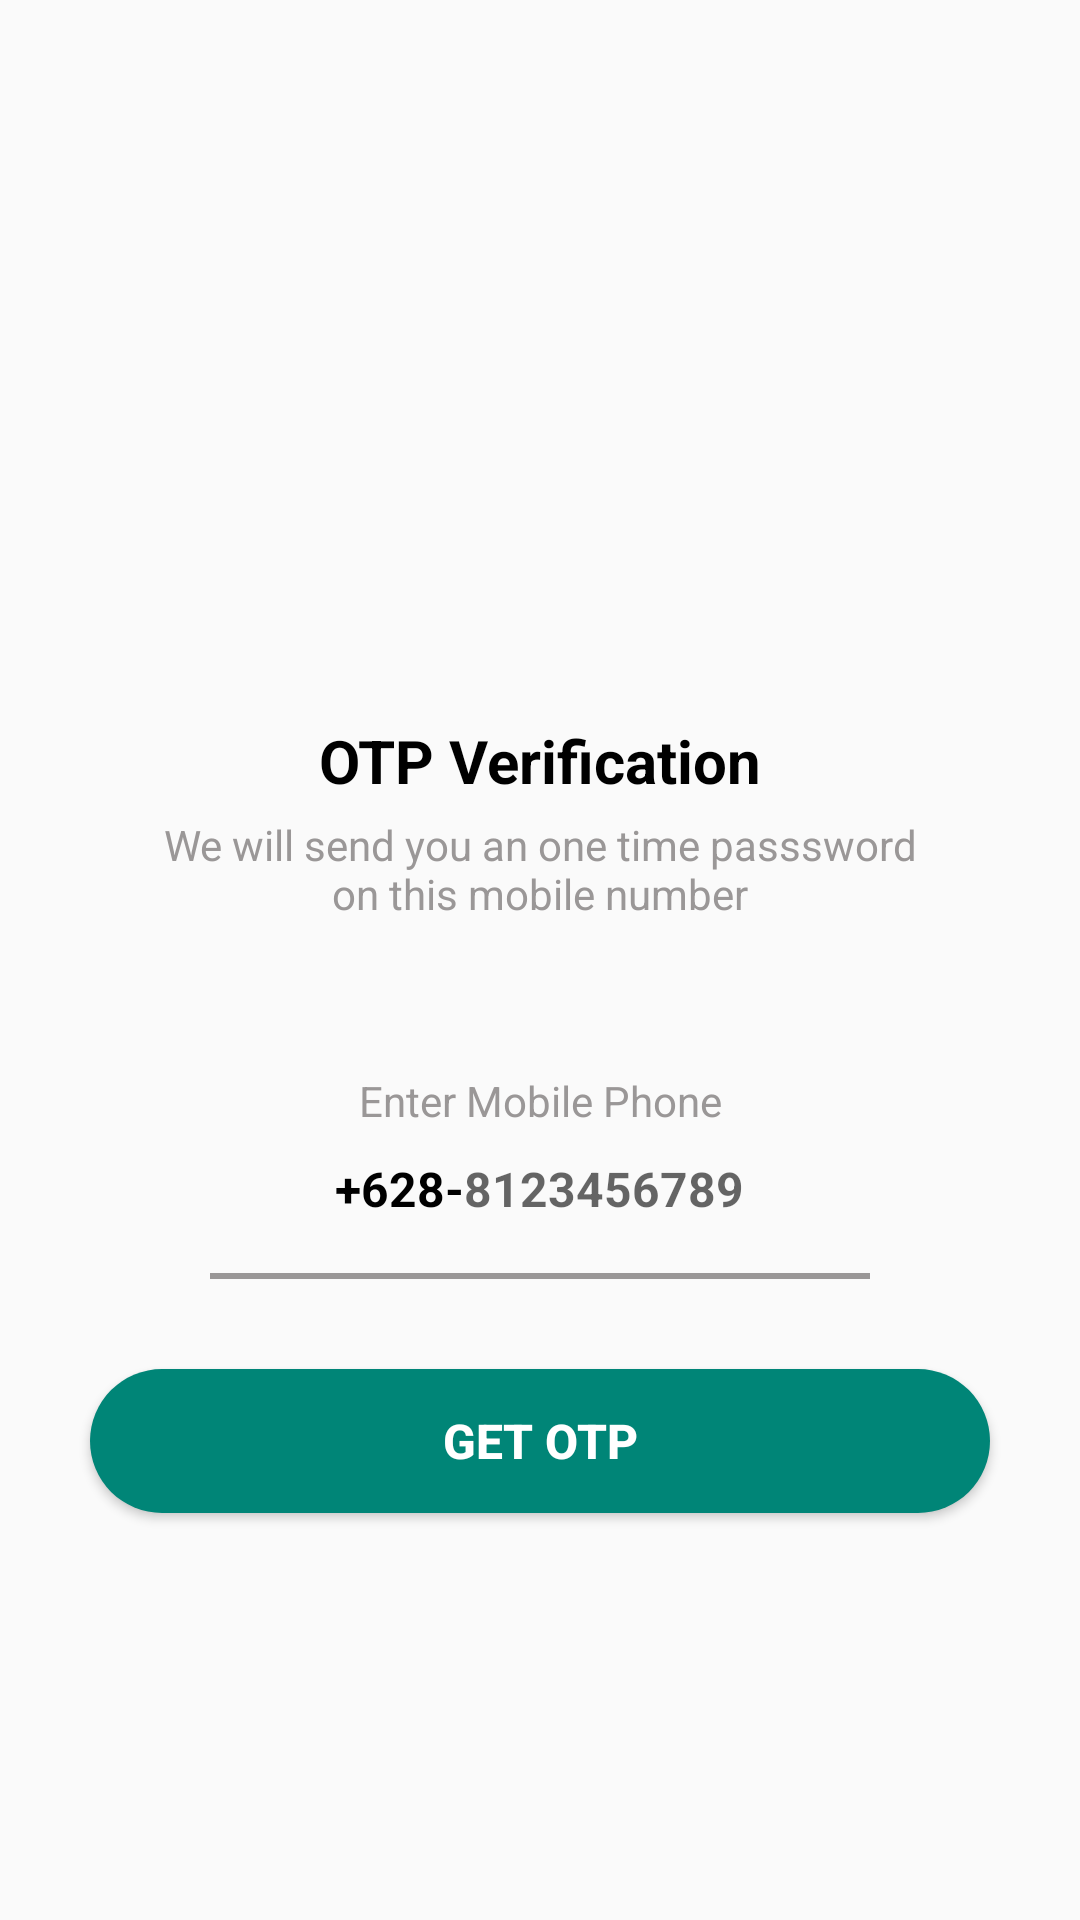

Here is an Android app screen rendered from its layout file. Give the layout XML and the strings, colors and styles it references.
<!-- AndroidManifest.xml: application theme AppTheme -->
<!-- res/layout/activity_sms.xml -->
<?xml version="1.0" encoding="utf-8"?>
<ScrollView xmlns:android="http://schemas.android.com/apk/res/android"
    xmlns:app="http://schemas.android.com/apk/res-auto"
    xmlns:tools="http://schemas.android.com/tools"
    android:layout_width="match_parent"
    android:layout_height="match_parent"
    android:overScrollMode="never"
    android:scrollbars="none"
    tools:context=".RegLogin.SmsActivity">

    <LinearLayout
        android:layout_width="match_parent"
        android:layout_height="wrap_content"
        android:gravity="center_horizontal"
        android:orientation="vertical">

        <ImageView
            android:layout_width="130dp"
            android:layout_height="130dp"
            android:layout_marginTop="80dp"
            android:src="@drawable/ic_bca"/>

        <TextView
            android:layout_width="wrap_content"
            android:layout_height="wrap_content"
            android:layout_marginTop="30dp"
            android:text="OTP Verification"
            android:textColor="#000000"
            android:textSize="20sp"
            android:textStyle="bold"/>

        <TextView
            android:layout_width="match_parent"
            android:layout_height="wrap_content"
            android:layout_marginStart="50dp"
            android:layout_marginTop="5dp"
            android:layout_marginEnd="50dp"
            android:gravity="center"
            android:text="We will send you an one time passsword on this mobile number"
            android:textColor="#9A9797"
            android:textSize="14sp"/>

        <TextView
            android:layout_width="match_parent"
            android:layout_height="wrap_content"
            android:layout_marginStart="30dp"
            android:layout_marginTop="50dp"
            android:layout_marginEnd="30dp"
            android:gravity="center"
            android:text="Enter Mobile Phone"
            android:textColor="#9A9797"
            android:textSize="14sp"/>

        <LinearLayout
            android:layout_width="match_parent"
            android:layout_height="wrap_content"
            android:layout_marginStart="60dp"
            android:layout_marginEnd="60dp"
            android:gravity="center"
            android:orientation="horizontal">

            <TextView
                android:layout_width="wrap_content"
                android:layout_height="40dp"
                android:gravity="center"
                android:text="+628-"
                android:textColor="#000000"
                android:textSize="16sp"
                android:textStyle="bold"/>

            <EditText
                android:id="@+id/inputMobile"
                android:layout_width="wrap_content"
                android:layout_height="40dp"
                android:background="@null"
                android:hint="8123456789"
                android:imeOptions="actionDone"
                android:importantForAutofill="no"
                android:inputType="number"
                android:textColor="#000000"
                android:textSize="16sp"
                android:textStyle="bold"/>

        </LinearLayout>

        <View
            android:layout_width="match_parent"
            android:layout_height="2dp"
            android:layout_marginStart="70dp"
            android:layout_marginTop="8dp"
            android:layout_marginEnd="70dp"
            android:background="#9A9797"/>

        <FrameLayout
            android:layout_width="match_parent"
            android:layout_height="wrap_content">

            <Button
                android:id="@+id/buttonGetOTP"
                android:layout_width="match_parent"
                android:layout_height="wrap_content"
                android:layout_margin="30dp"
                android:background="@drawable/background_btn_style"
                android:text="GET OTP"
                android:textColor="#ffff"
                android:textSize="16sp"
                android:textStyle="bold"/>

            <ProgressBar
                android:id="@+id/progressBar"
                android:layout_width="40dp"
                android:layout_height="40dp"
                android:layout_gravity="center"
                android:visibility="gone"/>
        </FrameLayout>


    </LinearLayout>
</ScrollView>
<!-- resources referenced by this layout -->
<resources>
  <!-- drawable background_btn_style (drawable-v21) -->
  <?xml version="1.0" encoding="utf-8"?>
  <shape xmlns:android="http://schemas.android.com/apk/res/android"
      android:shape="rectangle">
  
  
      <solid
          android:color="@color/colorPrimary"
          android:angle="90">
      </solid>
  
      <corners android:radius="30dp" />
  
  
  </shape>
  <style name="AppTheme" parent="Theme.AppCompat.Light.NoActionBar">
          
          <item name="colorPrimary">@color/colorPrimary</item>
          <item name="colorPrimaryDark">@color/colorPrimaryDark_blue</item>
          <item name="colorAccent">@color/colorAccent</item>
      </style>
  <color name="colorPrimary">#008577</color>
  <color name="colorPrimaryDark_blue">#203DD1</color>
  <color name="colorAccent">#D81B60</color>
</resources>
